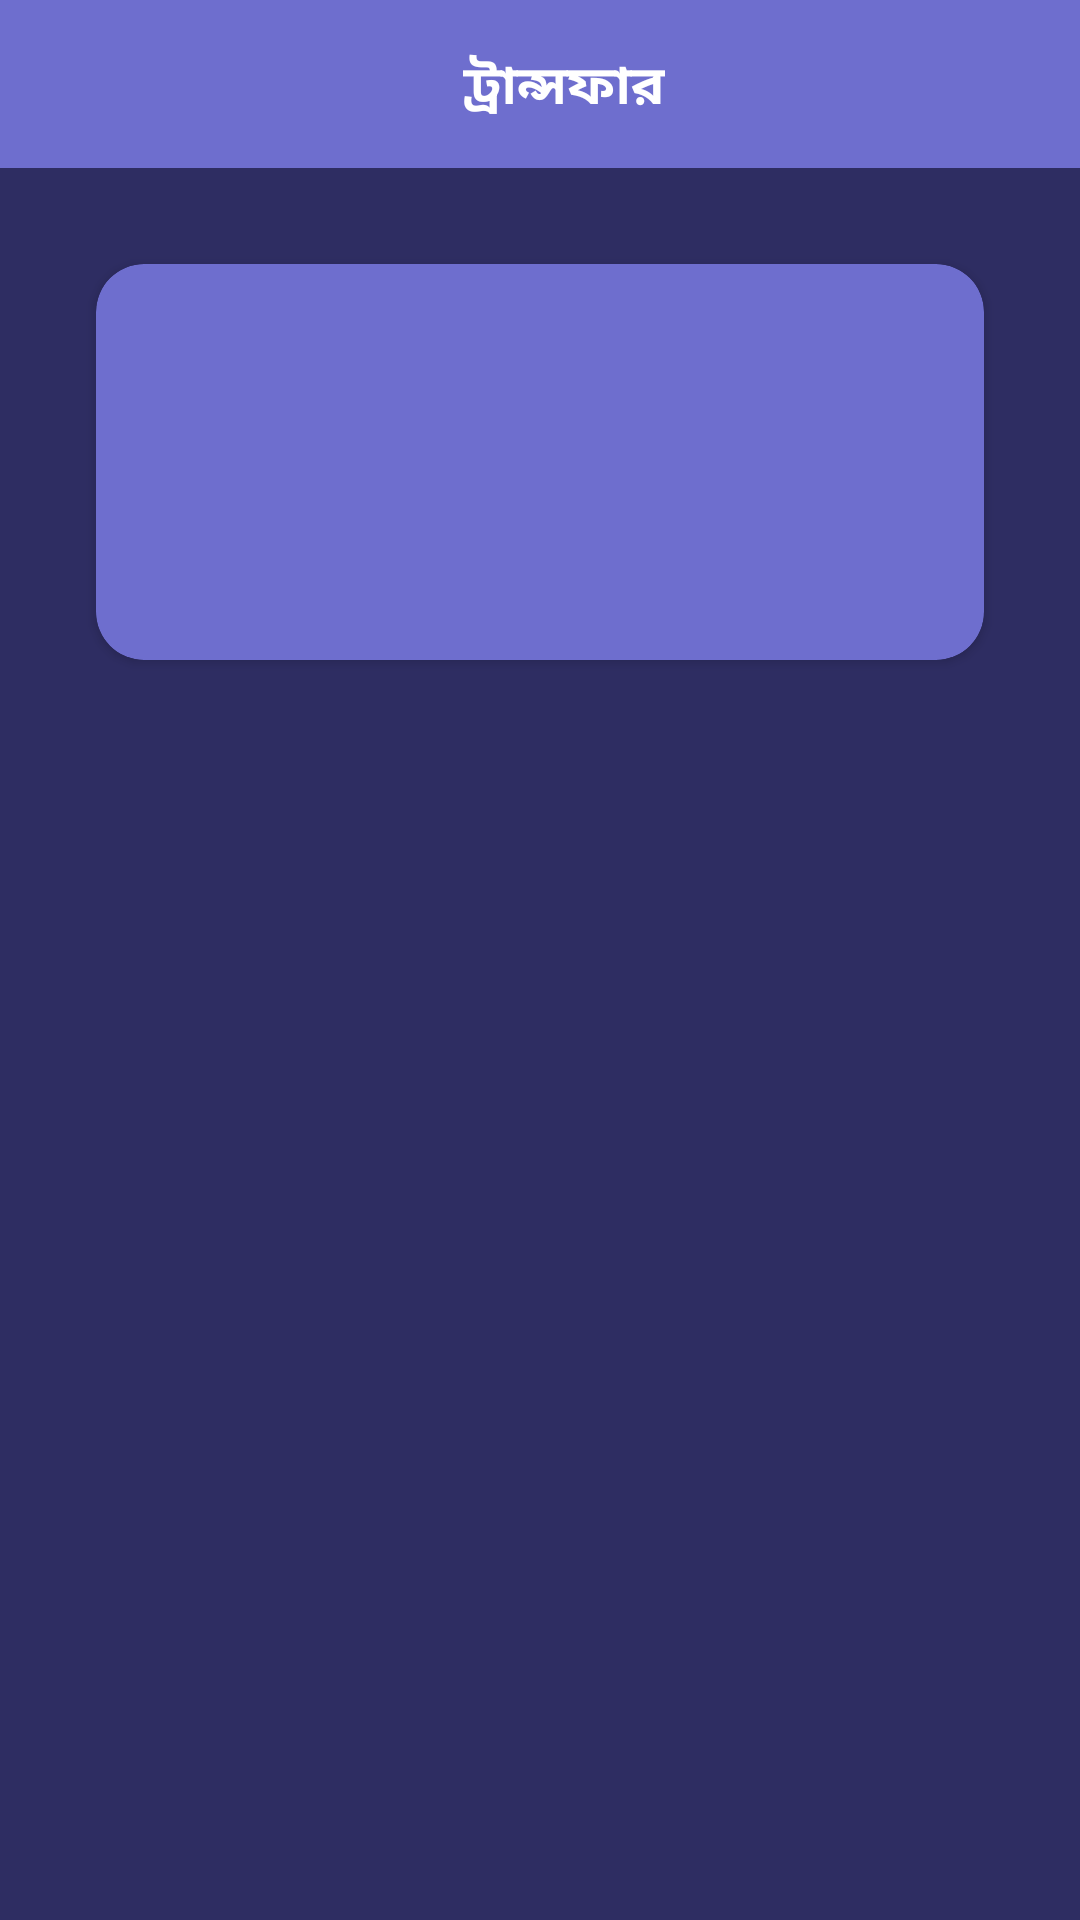

Layout XML and referenced resources for this Android screen:
<!-- AndroidManifest.xml: application theme Theme.10CrMBank -->
<!-- res/layout/transfer.xml -->
<?xml version="1.0" encoding="utf-8"?>
<LinearLayout xmlns:android="http://schemas.android.com/apk/res/android"
    xmlns:app="http://schemas.android.com/apk/res-auto"
    android:layout_width="match_parent"
    android:layout_height="match_parent"
    android:background="@color/deep_purple"
    android:orientation="vertical">

    
    <androidx.appcompat.widget.Toolbar
        android:id="@+id/toolbar"
        android:layout_width="match_parent"
        android:layout_height="wrap_content"
        android:background="@color/light_purple"
        android:minHeight="?attr/actionBarSize"
        app:titleTextColor="@android:color/white">

        <RelativeLayout
            android:layout_width="match_parent"
            android:layout_height="wrap_content"
            android:orientation="horizontal">

            <ImageView
                android:id="@+id/back_imageview"
                android:layout_width="wrap_content"
                android:layout_height="wrap_content"
                android:layout_alignParentStart="true"
                android:src="@drawable/ic_arrow_back_24" />

            <TextView
                android:layout_width="wrap_content"
                android:layout_height="wrap_content"
                android:layout_centerHorizontal="true"
                android:paddingTop="2dp"
                android:text="@string/transfer"
                android:textColor="@color/white"
                android:textSize="18sp"
                android:textStyle="bold" />

        </RelativeLayout>

    </androidx.appcompat.widget.Toolbar>


    
    <androidx.cardview.widget.CardView
        android:layout_width="match_parent"
        android:layout_height="wrap_content"
        android:layout_margin="32dp"
        android:backgroundTint="@color/light_purple"
        app:cardCornerRadius="16dp">

        <LinearLayout
            android:layout_width="match_parent"
            android:layout_height="wrap_content"
            android:orientation="vertical"
            android:padding="24dp">

            <Button
                android:id="@+id/btn_point"
                android:layout_width="match_parent"
                android:layout_height="@dimen/_42sdp"
                android:layout_gravity="center"
                android:layout_marginTop="24dp"
                android:background="@drawable/bg_gradient_rec"
                android:drawableLeft="@drawable/ic_point_36"
                android:drawablePadding="8dp"
                android:text="পয়েন্ট"
                android:textSize="20sp" />

            <Button
                android:id="@+id/btn_chips"
                android:layout_width="match_parent"
                android:layout_height="@dimen/_42sdp"
                android:layout_gravity="center"
                android:layout_marginTop="12dp"
                android:layout_marginBottom="48dp"
                android:background="@drawable/bg_gradient_rec"
                android:drawableLeft="@drawable/ic_chips_36"
                android:drawablePadding="8dp"
                android:text="চিপস"
                android:textSize="20sp" />

        </LinearLayout>

    </androidx.cardview.widget.CardView>

</LinearLayout>
<!-- resources referenced by this layout -->
<resources>
  <color name="deep_purple">#2E2D62</color>
  <color name="light_purple">#6E6ECE</color>
  <color name="white">#FFFFFFFF</color>
  <!-- drawable bg_gradient_rec (drawable) -->
  <?xml version="1.0" encoding="utf-8"?>
  <shape
      xmlns:android="http://schemas.android.com/apk/res/android"
      android:shape="rectangle">
  
      <corners
          android:bottomLeftRadius="16dp"
          android:topLeftRadius="16dp"
          android:bottomRightRadius="16dp"
          android:topRightRadius="16dp"/>
  
      <gradient
          android:type="linear"
          android:startColor="#8A42F6"
          android:endColor="#473DE9"
          android:angle="0"
          />
  
  </shape>
  <!-- drawable ic_chips_36: png bitmap (drawable, 3398 bytes) -->
  <!-- drawable ic_point_36: png bitmap (drawable, 2594 bytes) -->
  <string name="transfer">ট্রান্সফার</string>
  <style name="Theme.10CrMBank" parent="Theme.MaterialComponents.Light.NoActionBar">
  
          <item name="android:forceDarkAllowed" tools:targetApi="q">false</item>
  
          
          <item name="colorPrimary">@color/purple_500</item>
          <item name="colorPrimaryVariant">@color/purple_700</item>
          <item name="colorOnPrimary">@color/white</item>
          
          <item name="colorSecondary">@color/teal_200</item>
          <item name="colorSecondaryVariant">@color/teal_700</item>
          <item name="colorOnSecondary">@color/black</item>
          
          <item name="android:statusBarColor" tools:targetApi="l">?attr/colorPrimaryVariant</item>
          
      </style>
  <color name="purple_500">#FF6200EE</color>
  <color name="purple_700">#FF3700B3</color>
  <color name="teal_200">#FF03DAC5</color>
  <color name="teal_700">#FF018786</color>
  <color name="black">#FF000000</color>
</resources>
